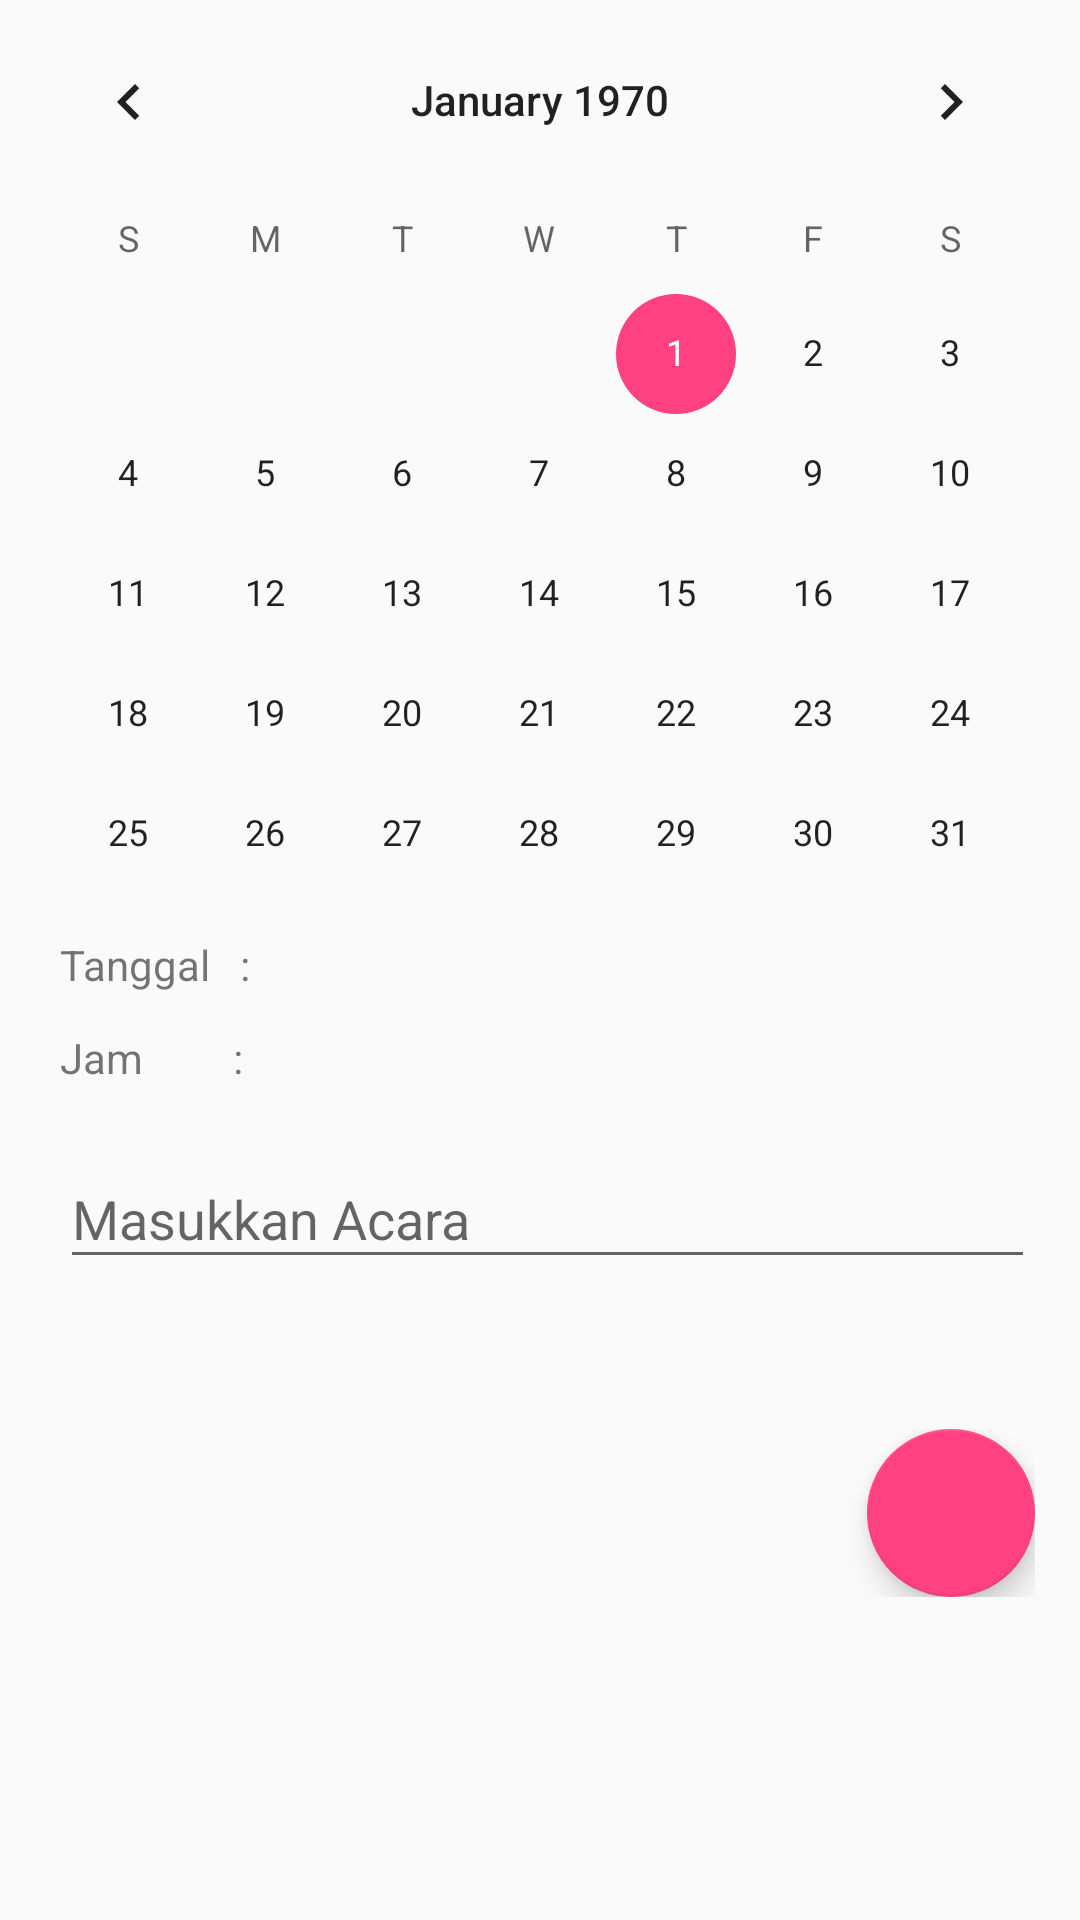

Android layout source for this screen:
<!-- AndroidManifest.xml: application theme AppTheme -->
<!-- res/layout/activity_add_event_grup.xml -->
<?xml version="1.0" encoding="utf-8"?>
<ScrollView xmlns:android="http://schemas.android.com/apk/res/android"
    xmlns:tools="http://schemas.android.com/tools"
    android:id="@+id/activity_add_event_grup"
    android:layout_width="match_parent"
    android:layout_height="match_parent"
    tools:context="com.example.asus.scheduling.activity.AddEventGrup">
    <RelativeLayout
        android:layout_width="match_parent"
        android:layout_height="match_parent">

        <CalendarView
            android:layout_width="match_parent"
            android:layout_height="300dp"
            android:id="@+id/calenderview">
        </CalendarView>
        <TextView
            android:layout_width="wrap_content"
            android:layout_height="wrap_content"
            android:layout_below="@+id/calenderview"
            android:id="@+id/tanggal"
            android:text="Tanggal   : "
            android:layout_marginLeft="20dp"
            android:layout_marginTop="12dp"/>

        <TextView
            android:id="@+id/jam"
            android:layout_width="wrap_content"
            android:layout_height="wrap_content"
            android:layout_below="@+id/tanggal"
            android:layout_marginLeft="20dp"
            android:text="Jam         : "
            android:layout_marginTop="12dp"/>

        <LinearLayout
            android:layout_width="match_parent"
            android:layout_height="wrap_content"
            android:id="@+id/linear"
            android:layout_below="@+id/calenderview"
            android:layout_toRightOf="@id/tanggal"
            android:orientation="vertical">


            <TextView
                android:gravity="center"
                android:id="@+id/date"
                android:layout_marginTop="12dp"
                android:layout_marginLeft="15dp"
                android:layout_width="wrap_content"
                android:layout_height="wrap_content" />

            <TextView
                android:gravity="center"
                android:id="@+id/time"
                android:layout_below="@+id/date"
                android:layout_marginLeft="15dp"
                android:layout_marginTop="12dp"
                android:layout_width="wrap_content"
                android:layout_height="wrap_content" />

        </LinearLayout>
        <android.support.design.widget.TextInputLayout
            android:layout_width="match_parent"
            android:layout_height="wrap_content"
            android:layout_below="@+id/linear"
            android:layout_marginLeft="20dp"
            android:layout_marginTop="12dp"
            android:layout_marginRight="15dp">

            <FrameLayout
                android:layout_width="match_parent"
                android:layout_height="match_parent"
                android:layout_marginTop="50dp">

                <android.support.design.widget.FloatingActionButton
                    android:id="@+id/fab"
                    android:layout_width="wrap_content"
                    android:layout_height="wrap_content"
                    android:layout_gravity="bottom|end"
                    android:src="@drawable/ic_add_black_24dp"
                    />
            </FrameLayout>

            <EditText
                android:hint="Masukkan Acara"
                android:layout_width="match_parent"
                android:layout_height="wrap_content"
                android:inputType="textEmailAddress"
                android:ems="10"
                android:layout_marginTop="24dp"
                android:id="@+id/txtEmailSign"/>
        </android.support.design.widget.TextInputLayout>

    </RelativeLayout>

</ScrollView>
<!-- resources referenced by this layout -->
<resources>
  <style name="AppTheme" parent="Theme.AppCompat.Light.DarkActionBar">
          
          <item name="colorPrimary">@color/colorPrimary</item>
          <item name="colorPrimaryDark">@color/colorPrimaryDark</item>
          <item name="colorAccent">@color/colorAccent</item>
      </style>
  <color name="colorPrimary">#3F51B5</color>
  <color name="colorPrimaryDark">#303F9F</color>
  <color name="colorAccent">#FF4081</color>
</resources>
